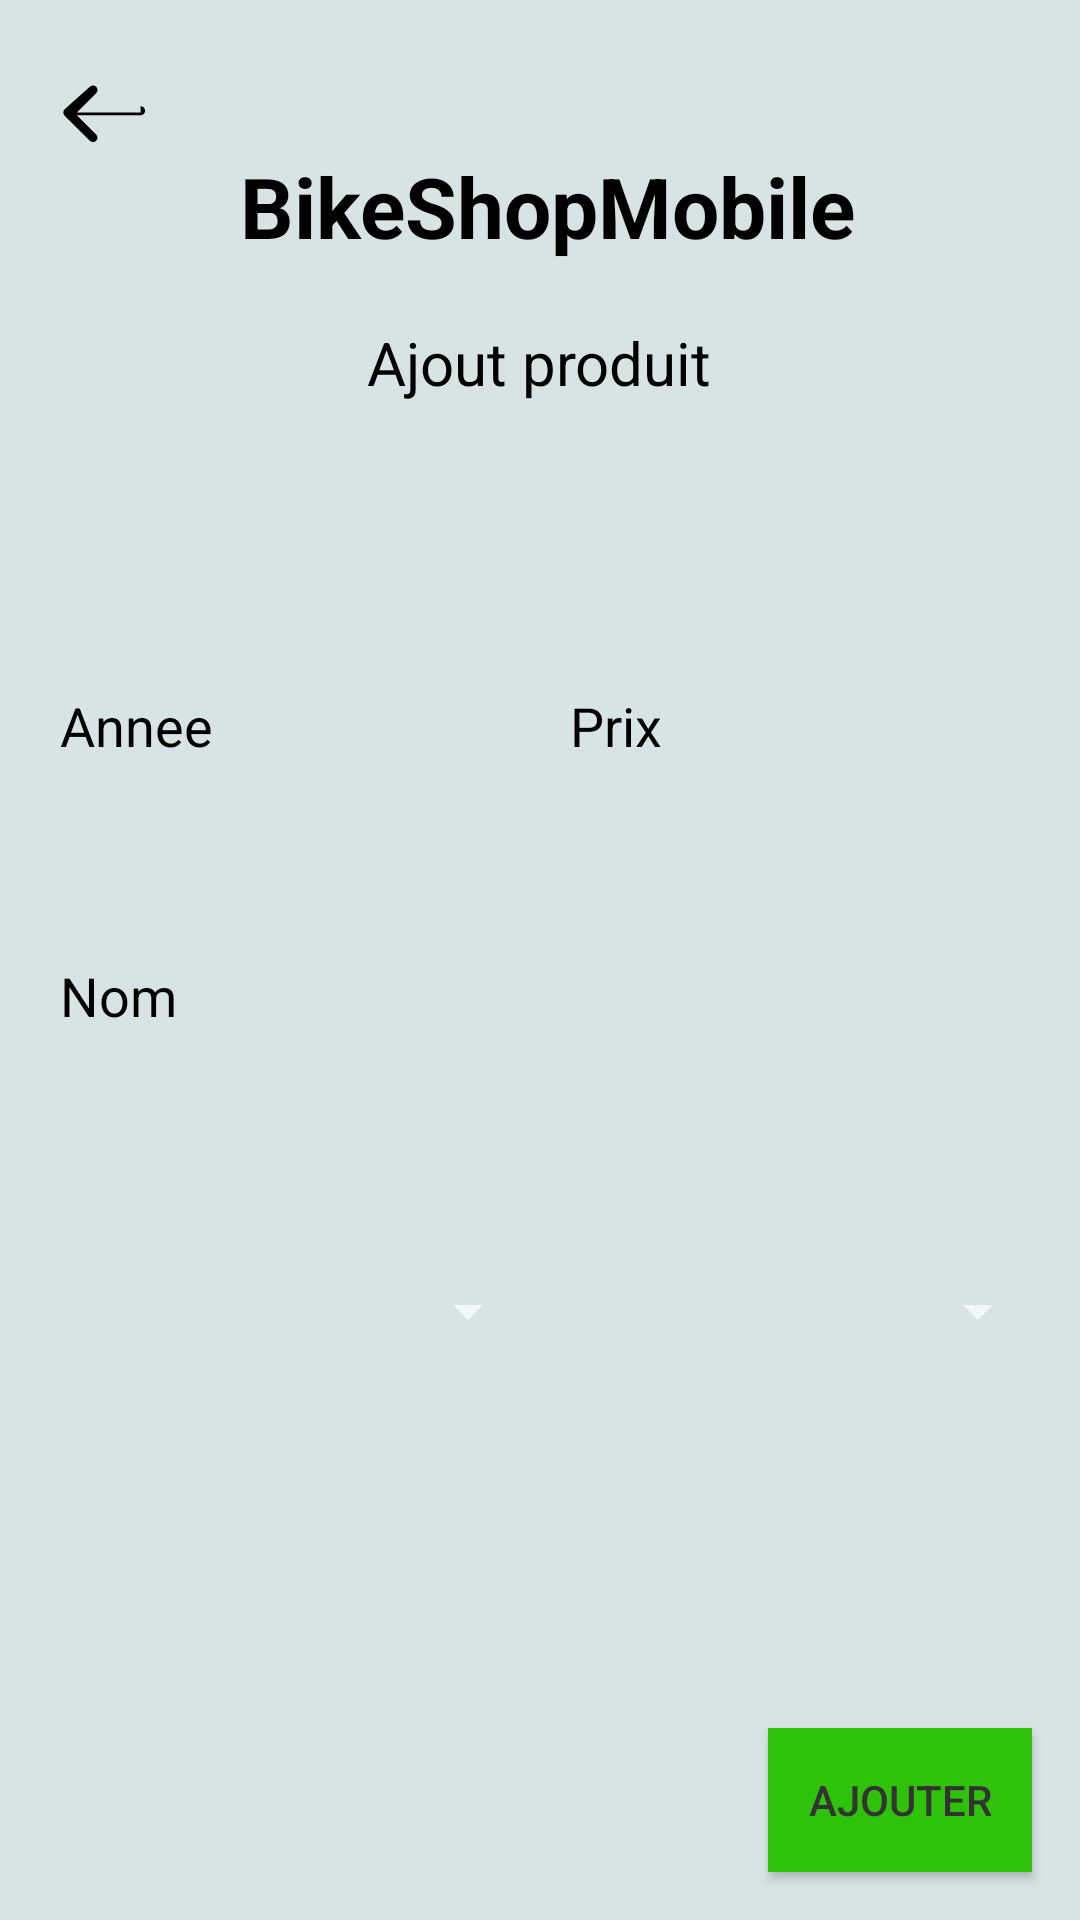

This screen was rendered from an Android layout file. Write that file and the resources it references.
<!-- AndroidManifest.xml: application theme Theme.AppCompat.NoActionBar -->
<!-- res/layout/activity_add_produit.xml -->
<?xml version="1.0" encoding="utf-8"?>
<RelativeLayout
    xmlns:android="http://schemas.android.com/apk/res/android"
    xmlns:app="http://schemas.android.com/apk/res-auto"
    xmlns:tools="http://schemas.android.com/tools"
    android:layout_width="match_parent"
    android:layout_height="match_parent"
    android:layout_margin="8dp"
    android:background="@color/bg_dark_subtle"
    android:gravity="center"
    tools:context=".activities.produit.AddProduit">

    <ImageButton
        android:id="@+id/backButton"
        android:layout_width="wrap_content"
        android:layout_height="wrap_content"
        android:layout_alignParentStart="true"
        android:layout_marginStart="6dp"
        android:layout_marginTop="8dp"
        android:background="@color/bg_dark_subtle"
        android:padding="10dp"
        android:src="@drawable/ic_back" />

    <TextView
        android:id="@+id/appTitle"
        android:layout_width="wrap_content"
        android:layout_height="wrap_content"
        android:text="@string/app_name"
        android:textColor="@color/black"
        android:textSize="28sp"
        android:textStyle="bold"
        android:layout_toEndOf="@id/backButton"
        android:layout_centerHorizontal="true"
        android:layout_marginStart="8dp"
        android:layout_marginTop="40dp"
        android:padding="10dp"/>

    <TextView
        android:id="@+id/titleListView"
        android:layout_width="wrap_content"
        android:layout_height="wrap_content"
        android:text="@string/add_produit"
        android:textColor="@color/black"
        android:textSize="20sp"
        android:layout_below="@id/appTitle"
        android:layout_centerHorizontal="true"
        android:layout_marginTop="10dp" />

    <LinearLayout
        android:layout_width="match_parent"
        android:layout_height="wrap_content"
        android:layout_below="@id/titleListView"
        android:layout_above="@id/addButton"
        android:layout_marginTop="10dp"
        android:layout_marginBottom="10dp"
        android:padding="10dp"
        android:orientation="vertical"
        android:layout_gravity="center_vertical"
        android:gravity="center_vertical">

        <LinearLayout
            android:layout_width="match_parent"
            android:layout_height="50dp"
            android:orientation="horizontal"
            android:gravity="center_vertical"
            android:layout_marginTop="20dp"
            android:layout_marginBottom="20dp">

            <EditText
                android:id="@+id/anneeEditText"
                android:layout_width="0dp"
                android:layout_height="match_parent"
                android:layout_weight="1"
                android:hint="Annee"
                android:textColor="@color/black"
                android:textColorHint="@color/black"
                android:inputType="number"
                android:layout_marginRight="5dp"
                android:background="@drawable/input_bg"
                android:padding="10dp"/>

            <EditText
                android:id="@+id/prixEditText"
                android:layout_width="0dp"
                android:layout_height="match_parent"
                android:layout_weight="1"
                android:hint="Prix"
                android:textColor="@color/black"
                android:textColorHint="@color/black"
                android:inputType="numberDecimal"
                android:layout_marginRight="5dp"
                android:background="@drawable/input_bg"
                android:padding="10dp"/>

        </LinearLayout>

        <LinearLayout
            android:layout_width="match_parent"
            android:layout_height="50dp"
            android:orientation="horizontal"
            android:gravity="center_vertical"
            android:layout_marginTop="20dp"
            android:layout_marginBottom="20dp">

            <EditText
                android:id="@+id/nomEditText"
                android:layout_width="0dp"
                android:layout_height="match_parent"
                android:layout_weight="1"
                android:hint="Nom"
                android:textColor="@color/black"
                android:textColorHint="@color/black"
                android:inputType="text"
                android:layout_marginRight="5dp"
                android:background="@drawable/input_bg"
                android:padding="10dp"/>

        </LinearLayout>

        <LinearLayout
            android:layout_width="match_parent"
            android:layout_height="80dp"
            android:orientation="horizontal"
            android:gravity="center_vertical"
            android:layout_marginTop="20dp"
            android:layout_marginBottom="20dp">

            <Spinner
                android:id="@+id/categorieSpinner"
                android:layout_width="0dp"
                android:layout_height="match_parent"
                android:layout_weight="1"
                android:textColor="@color/black"
                android:spinnerMode="dropdown"
                android:dropDownWidth="match_parent"
                android:dropDownVerticalOffset="40dp"
                android:dropDownHorizontalOffset="0dp"
                android:popupBackground="@color/white" />

            <Spinner
                android:id="@+id/marqueSpinner"
                android:layout_width="0dp"
                android:layout_height="match_parent"
                android:layout_weight="1"
                android:textColor="@color/black"
                android:spinnerMode="dropdown"
                android:dropDownWidth="match_parent"
                android:dropDownVerticalOffset="40dp"
                android:dropDownHorizontalOffset="0dp"
                android:popupBackground="@color/white"
                />

        </LinearLayout>

    </LinearLayout>

    <Button
        android:id="@+id/addButton"
        android:layout_width="wrap_content"
        android:layout_height="wrap_content"
        android:layout_alignParentBottom="true"
        android:layout_alignParentEnd="true"
        android:layout_margin="16dp"
        android:background="@color/light_green"
        android:text="@string/add"
        android:textColor="#333" />

</RelativeLayout>
<!-- resources referenced by this layout -->
<resources>
  <color name="bg_dark_subtle">#d8e3e3</color>
  <color name="black">#FF000000</color>
  <color name="light_green">#2ec20a</color>
  <color name="white">#FFFFFFFF</color>
  <!-- drawable ic_back (drawable) -->
  <?xml version="1.0" encoding="utf-8"?>
  <vector xmlns:android="http://schemas.android.com/apk/res/android"
      android:width="36dp"
      android:height="36dp"
      android:viewportWidth="24.0"
      android:viewportHeight="24.0">
  
      <path
          android:fillColor="#000000"
          android:pathData="M20.59,13H6.41l4.3,-4.29c0.39,-0.39 0.39,-1.02 0,-1.41s-1.02,-0.39 -1.41,0L3.7,12.3c-0.39,0.39 -0.39,1.02 0,1.41l5.59,5.59c0.39,0.39 1.02,0.39 1.41,0s0.39,-1.02 0,-1.41l-4.3,-4.29h14.18c0.55,0 1,-0.45 1,-1s-0.45,-1 -1,-1z" />
  </vector>
  <string name="add">Ajouter</string>
  <string name="add_produit">Ajout produit</string>
  <string name="app_name">BikeShopMobile</string>
</resources>
